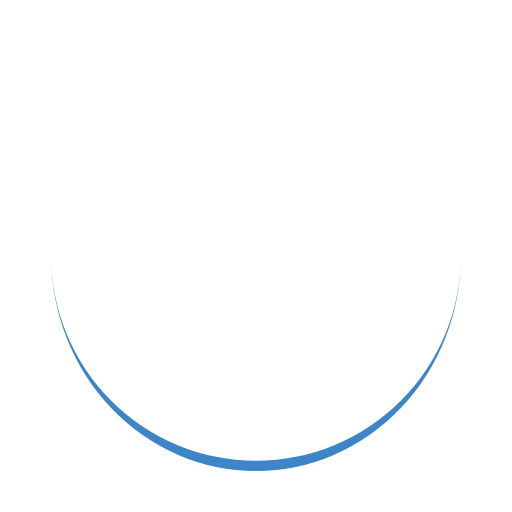
t = 0.00 s
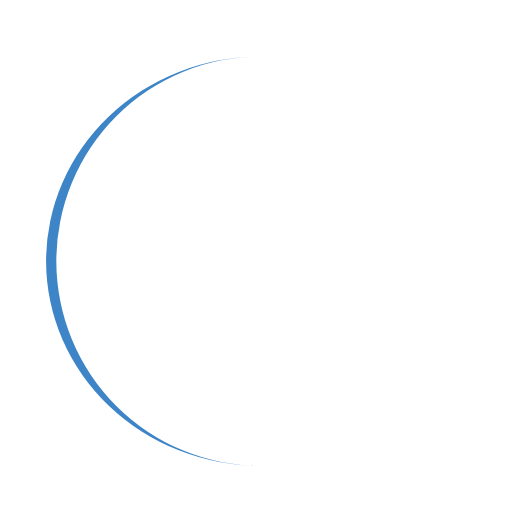
t = 0.25 s
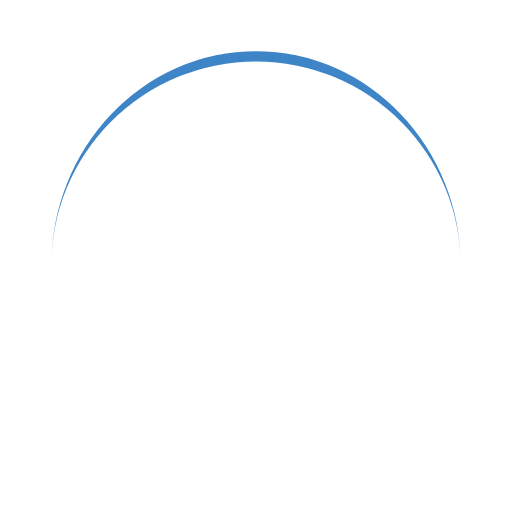
t = 0.50 s
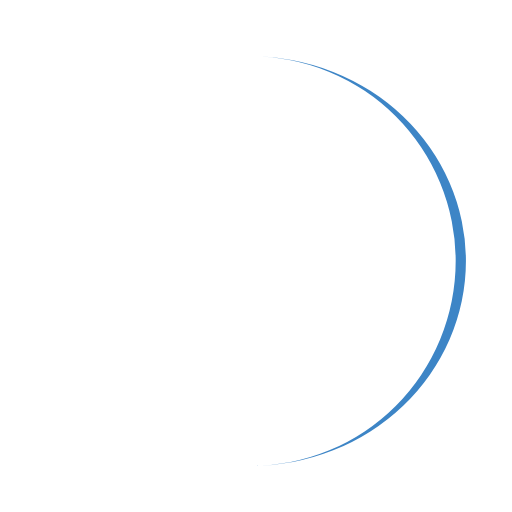
t = 0.75 s

The animated SVG that drew these frames (rendered in a browser with its animation timeline set to each time). Animation: 1 SMIL element (animateTransform=1); one cycle of 1.00 s, repeats indefinitely.

<svg width="200px"  height="200px"  xmlns="http://www.w3.org/2000/svg" viewBox="0 0 100 100" preserveAspectRatio="xMidYMid" class="lds-eclipse" style="background: none;"><path ng-attr-d="{{config.pathCmd}}" ng-attr-fill="{{config.color}}" stroke="none" d="M10 50A40 40 0 0 0 90 50A40 42 0 0 1 10 50" fill="#3d85c6" transform="rotate(42.0196 50 51)"><animateTransform attributeName="transform" type="rotate" calcMode="linear" values="0 50 51;360 50 51" keyTimes="0;1" dur="1s" begin="0s" repeatCount="indefinite"></animateTransform></path></svg>